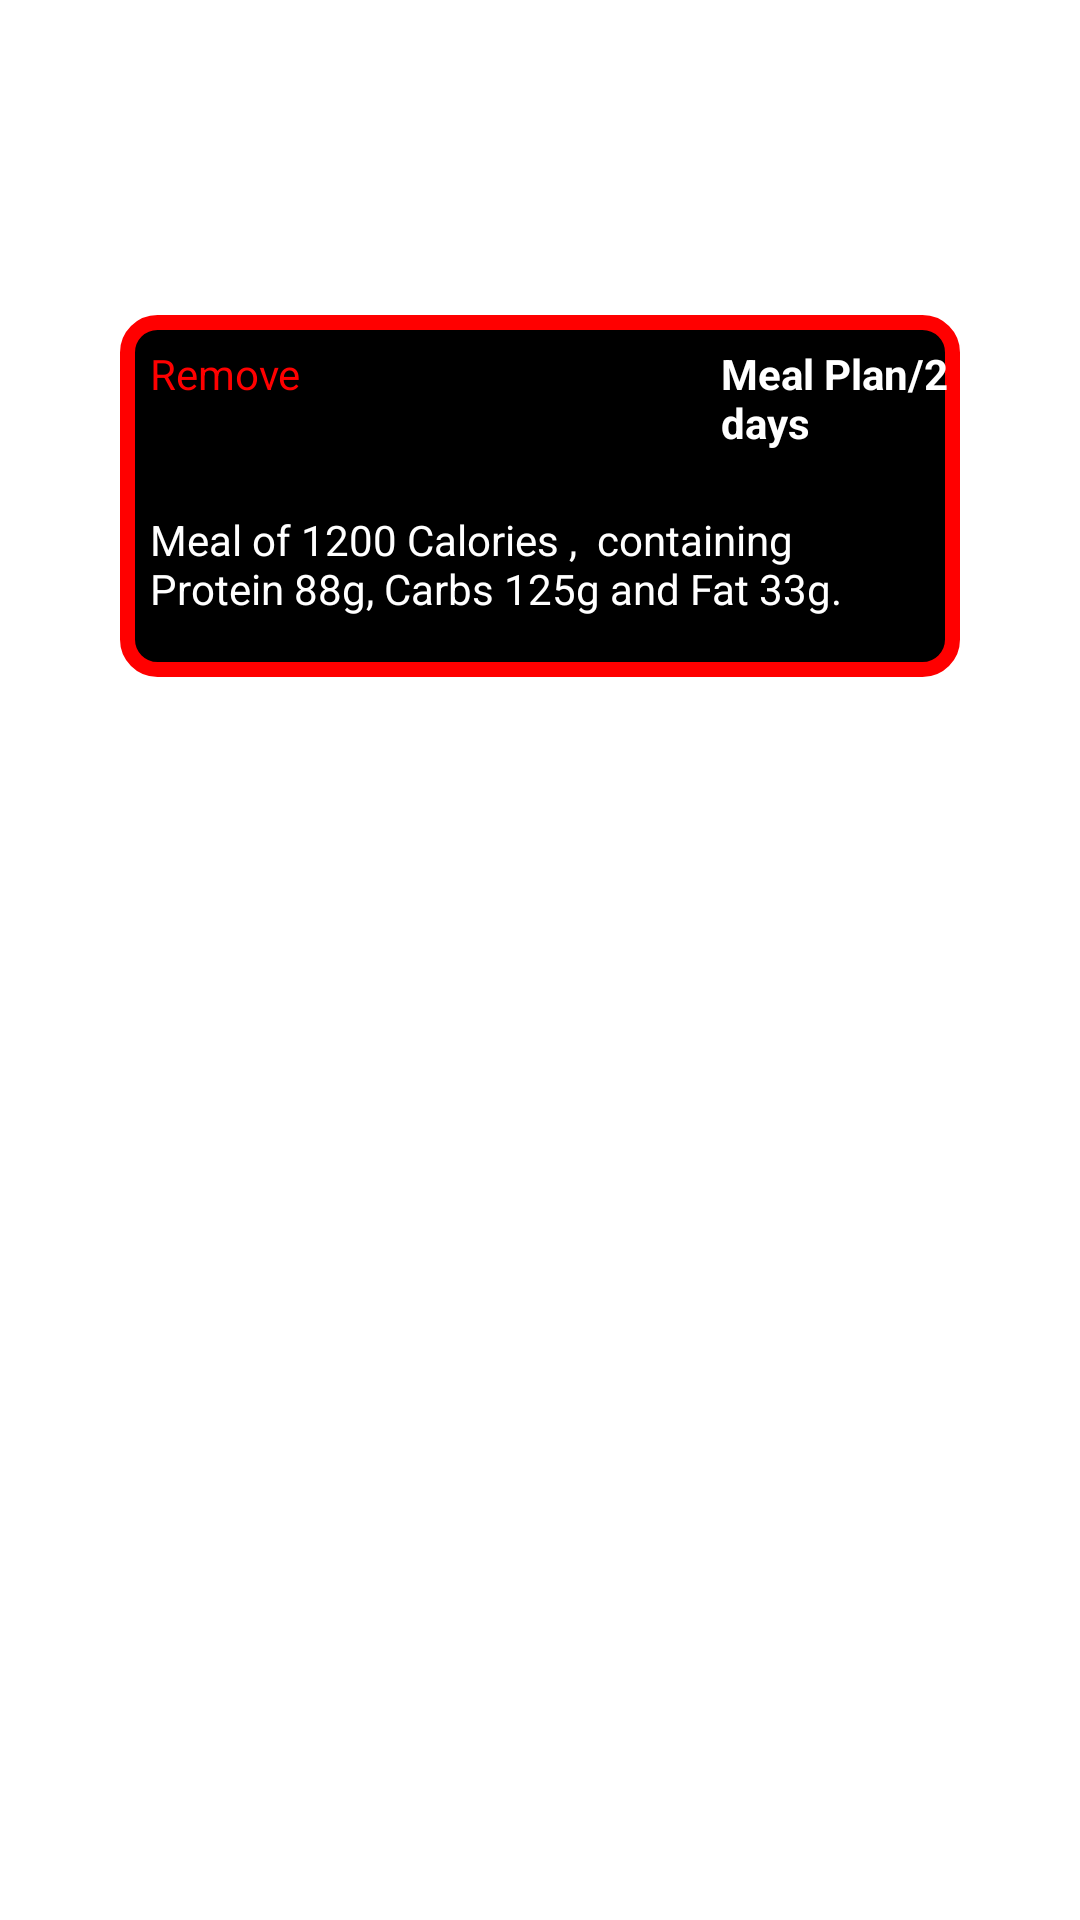

Layout XML and referenced resources for this Android screen:
<!-- AndroidManifest.xml: application theme Theme.ZahfitTrainer -->
<!-- res/layout/fragment_list_meal_plan.xml -->
<?xml version="1.0" encoding="utf-8"?>
<androidx.constraintlayout.widget.ConstraintLayout xmlns:android="http://schemas.android.com/apk/res/android"
    xmlns:tools="http://schemas.android.com/tools"
    android:layout_width="match_parent"
    android:layout_height="match_parent"
    xmlns:app="http://schemas.android.com/apk/res-auto"
    tools:context=".ListMealPlan">


    
    <ImageView
        android:id="@+id/imageView"
        android:layout_width="wrap_content"
        android:layout_height="wrap_content"
        android:minWidth="50dp"
        android:minHeight="50dp"
        android:layout_marginTop="25dp"
        android:layout_marginRight="50dp"
        android:src="@mipmap/ic_launcher_round"
        app:layout_constraintEnd_toEndOf="parent"
        app:layout_constraintRight_toRightOf="parent"
        app:layout_constraintLeft_toRightOf="@id/textView"
        app:layout_constraintTop_toTopOf="parent" />

    <TextView
        android:id="@+id/textView"
        android:layout_width="wrap_content"
        android:layout_height="wrap_content"
        android:text="Meal Plan"
        android:textColor="@color/white"
        android:layout_marginTop="50dp"
        android:textSize="24dp"
        android:textStyle="bold"
        app:layout_constraintEnd_toStartOf="@+id/imageView"
        app:layout_constraintStart_toStartOf="parent"
        app:layout_constraintTop_toTopOf="parent" />

    <LinearLayout
        android:id="@+id/container"
        android:layout_width="match_parent"
        android:layout_height="wrap_content"
        android:layout_marginTop="30dp"
        android:layout_marginBottom="340dp"
        android:layout_marginHorizontal="40dp"
        android:background="@drawable/btn_black"
        android:gravity="center_horizontal"
        android:minWidth="100dp"
        android:minHeight="80dp"
        android:orientation="vertical"
        app:layout_constraintEnd_toEndOf="parent"
        app:layout_constraintStart_toStartOf="parent"
        app:layout_constraintTop_toBottomOf="@id/imageView">
        <LinearLayout
            android:id="@+id/container2"
            android:layout_width="match_parent"
            android:layout_height="wrap_content"
            android:gravity="center_horizontal"
            android:orientation="horizontal"
            app:layout_constraintEnd_toEndOf="parent"
            app:layout_constraintStart_toStartOf="parent"
            app:layout_constraintTop_toBottomOf="@id/imageView">
            <TextView
                android:id="@+id/remove"
                android:text="Remove"
                android:layout_marginRight="140dp"
                android:layout_marginTop="10dp"
                android:layout_marginLeft="10dp"
                android:textColor="#FF0000"
                android:layout_width="wrap_content"
                android:layout_height="wrap_content"/>
            <TextView
                android:layout_marginTop="10dp"
                android:id="@+id/item_title"
                android:text="Meal Plan/2 days"
                android:textColor="@color/white"
                android:textStyle="bold"
                android:layout_width="wrap_content"
                android:layout_height="wrap_content"/>
            <TextView
                android:id="@+id/desc"
                android:layout_width="wrap_content"
                android:layout_height="wrap_content"

                />
        </LinearLayout>
        <LinearLayout
            android:layout_width="wrap_content"
            android:layout_height="wrap_content"
            android:orientation="horizontal"
            android:layout_marginTop="20dp">
            <TextView
                android:layout_width="wrap_content"
                android:layout_height="wrap_content"
                android:textColor="@color/white"
                android:layout_marginHorizontal="10dp"
                android:layout_marginBottom="20dp"
                android:text="Meal of 1200 Calories ,  containing Protein 88g, Carbs 125g and Fat 33g."/>
        </LinearLayout>
    </LinearLayout>

    <ImageView
        android:id="@+id/addCircle"
        android:layout_width="60dp"
        android:layout_height="60dp"
        android:src="@drawable/ic_baseline_add_circle_24"
        android:layout_marginRight="40dp"
        android:layout_marginBottom="80dp"
        app:layout_constraintBottom_toBottomOf="parent"
        app:layout_constraintEnd_toEndOf="parent" />

</androidx.constraintlayout.widget.ConstraintLayout>
<!-- resources referenced by this layout -->
<resources>
  <color name="white">#FFFFFFFF</color>
  <!-- drawable btn_black (drawable) -->
  <?xml version="1.0" encoding="utf-8"?>
  <shape    xmlns:android="http://schemas.android.com/apk/res/android">
      <stroke
          android:width="5dp"
          android:color="#FF0000"/>
      <corners
          android:radius="10dp" />
  
  
  
  
  
  
  
      <solid android:color="#000000"/>
  </shape>
  <style name="Theme.ZahfitTrainer" parent="Theme.MaterialComponents.DayNight.DarkActionBar">
          
          <item name="colorPrimary">@color/purple_500</item>
          <item name="colorPrimaryVariant">@color/purple_700</item>
          <item name="colorOnPrimary">@color/white</item>
          
          <item name="colorSecondary">@color/teal_200</item>
          <item name="colorSecondaryVariant">@color/teal_700</item>
          <item name="colorOnSecondary">@color/black</item>
          
          <item name="android:statusBarColor" tools:targetApi="l">?attr/colorPrimaryVariant</item>
          
      </style>
  <color name="purple_500">#FF6200EE</color>
  <color name="purple_700">#FF3700B3</color>
  <color name="teal_200">#FF03DAC5</color>
  <color name="teal_700">#FF018786</color>
  <color name="black">#FF000000</color>
</resources>
